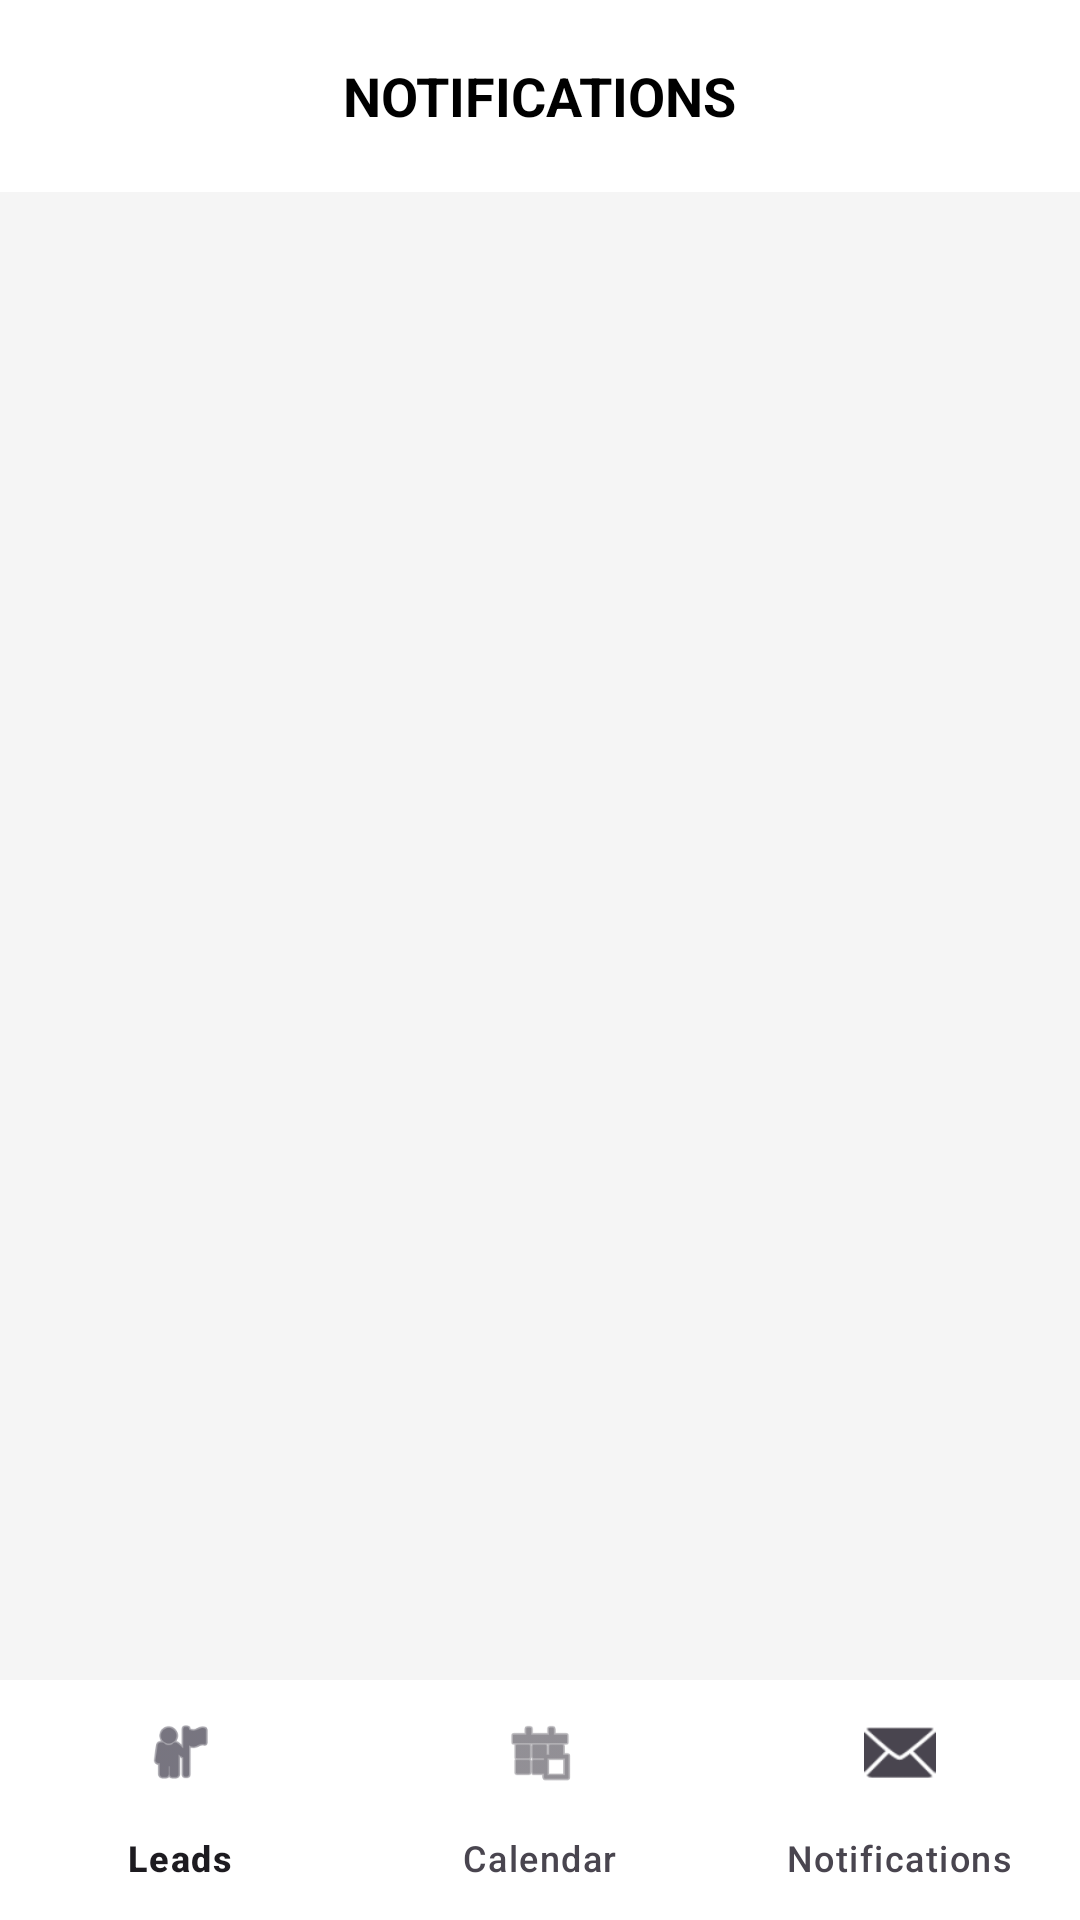

Here is an Android app screen rendered from its layout file. Give the layout XML and the strings, colors and styles it references.
<!-- AndroidManifest.xml: application theme Theme.AutoTrack -->
<!-- res/layout/activity_notifications.xml -->
<?xml version="1.0" encoding="utf-8"?>
<RelativeLayout xmlns:android="http://schemas.android.com/apk/res/android"
    xmlns:app="http://schemas.android.com/apk/res-auto"
    xmlns:tools="http://schemas.android.com/tools"
    android:layout_width="match_parent"
    android:layout_height="match_parent"
    android:background="#F5F5F5">

    
    <androidx.appcompat.widget.Toolbar
        android:id="@+id/toolbar"
        android:layout_width="match_parent"
        android:layout_height="?attr/actionBarSize"
        android:background="@android:color/white"
        android:elevation="4dp">

        <TextView
            android:layout_width="wrap_content"
            android:layout_height="wrap_content"
            android:layout_gravity="center"
            android:text="NOTIFICATIONS"
            android:textColor="@android:color/black"
            android:textSize="18sp"
            android:textStyle="bold" />
    </androidx.appcompat.widget.Toolbar>

    
    <com.google.android.material.bottomnavigation.BottomNavigationView
        android:id="@+id/bottom_navigation"
        android:layout_width="match_parent"
        android:layout_height="wrap_content"
        android:layout_alignParentBottom="true"
        android:background="@android:color/white"
        app:elevation="16dp"
        app:labelVisibilityMode="labeled"
        app:menu="@menu/bottom_nav_menu" />

    
    <androidx.recyclerview.widget.RecyclerView
        android:id="@+id/rvNotifications"
        android:layout_width="match_parent"
        android:layout_height="match_parent"
        android:layout_below="@id/toolbar"
        android:layout_above="@id/bottom_navigation"
        android:clipToPadding="false"
        android:paddingTop="8dp"
        android:paddingBottom="8dp"
        tools:listitem="@layout/item_notification_card" />

</RelativeLayout>
<!-- res/layout/item_notification_card.xml (included above) -->
<?xml version="1.0" encoding="utf-8"?>
<androidx.cardview.widget.CardView xmlns:android="http://schemas.android.com/apk/res/android"
    xmlns:app="http://schemas.android.com/apk/res-auto"
    android:layout_width="match_parent"
    android:layout_height="wrap_content"
    android:layout_marginHorizontal="12dp"
    android:layout_marginVertical="6dp"
    app:cardCornerRadius="12dp"
    app:cardElevation="3dp">

    <LinearLayout
        android:layout_width="match_parent"
        android:layout_height="wrap_content"
        android:orientation="horizontal"
        android:padding="16dp"
        android:gravity="center_vertical">

        
        <ImageView
            android:id="@+id/ivNotificationIcon"
            android:layout_width="40dp"
            android:layout_height="40dp"
            android:src="@android:drawable/ic_dialog_email"
            app:tint="@color/black" />

        <LinearLayout
            android:layout_width="0dp"
            android:layout_height="wrap_content"
            android:layout_weight="1"
            android:layout_marginStart="16dp"
            android:orientation="vertical">

            <TextView
                android:id="@+id/tvNotificationTitle"
                android:layout_width="wrap_content"
                android:layout_height="wrap_content"
                android:text="Incoming Message"
                android:textStyle="bold"
                android:textSize="16sp"
                android:textColor="#333333" />

            <TextView
                android:id="@+id/tvNotificationLeadName"
                android:layout_width="wrap_content"
                android:layout_height="wrap_content"
                android:text="From: Pengyu Chen"
                android:textColor="#666666"
                android:textSize="14sp" />
        </LinearLayout>

        <TextView
            android:id="@+id/tvNotificationTime"
            android:layout_width="wrap_content"
            android:layout_height="wrap_content"
            android:text="10:45 AM"
            android:textColor="#999999"
            android:textSize="12sp" />

    </LinearLayout>
</androidx.cardview.widget.CardView>
<!-- resources referenced by this layout -->
<resources>
  <style name="Theme.AutoTrack" parent="Base.Theme.AutoTrack" />
  <style name="Base.Theme.AutoTrack" parent="Theme.Material3.DayNight.NoActionBar">
          
          
              <item name="android:windowAnimationStyle">@null</item>
              <item name="android:windowDisablePreview">true</item>
      </style>
  <!-- not gathered from this repository: default colours our renderer supplied (Android Studio template values) -->
  <color name="black">#FF000000</color>
</resources>
